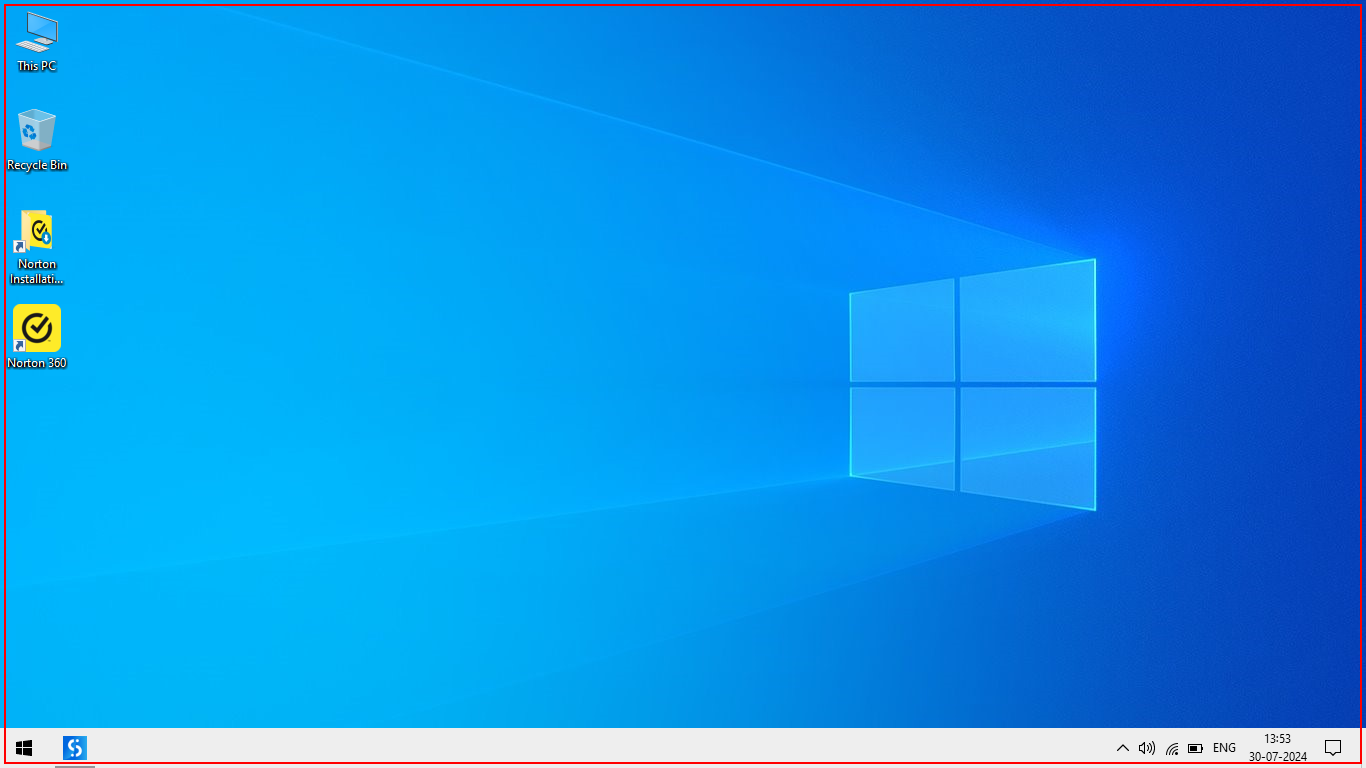
Workflow: Main

Step 1: type a value into the list in window 'Program Manager' (explorer.exe)

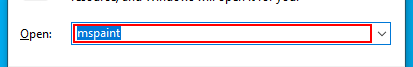
Step 2: type "notepad" in window 'Run' (explorer.exe)

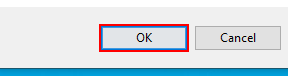
Step 3: click in window 'Run' (explorer.exe)

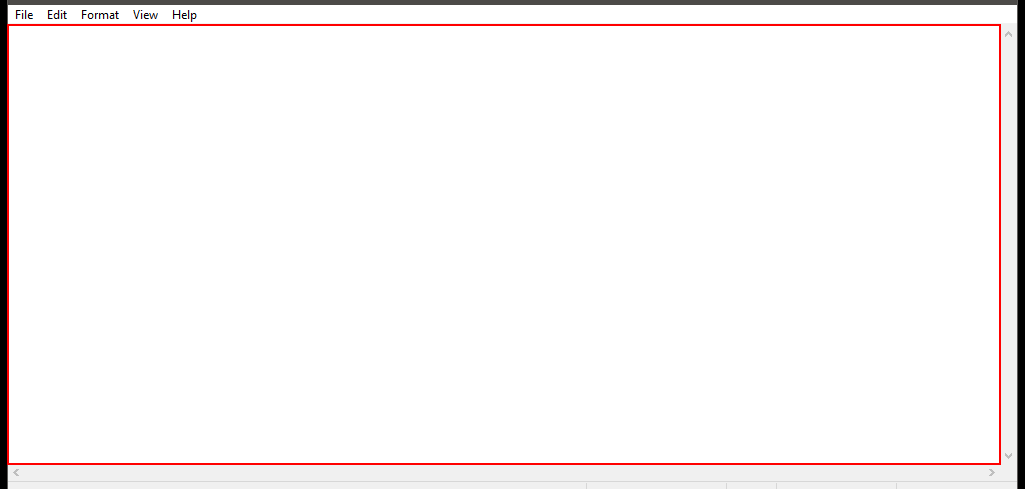
Step 4: type "Welcome to REC[k(enter)]Welcome to CSE[k(enter)]" into the editable text 'Text Editor' in window 'Untitled - Notepad' (notepad.exe)

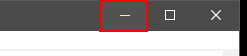
Step 5: click on the push button 'Minimise' in window '*Untitled - Notepad' (notepad.exe)

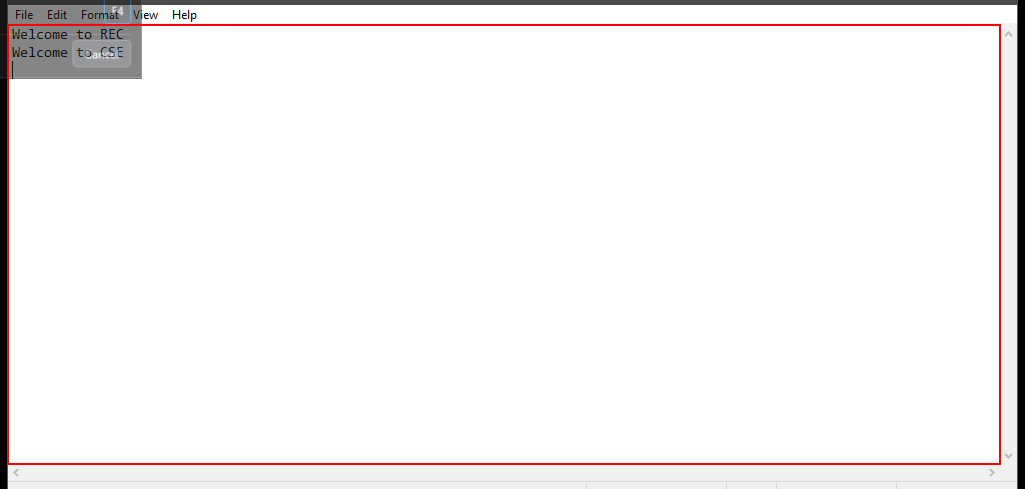
Step 6: type "Welcome to RPA[k(enter)]Welcome to ARPA[k(enter)]" into 'editable text' in window '*Untitled - Notepad' (notepad.exe)